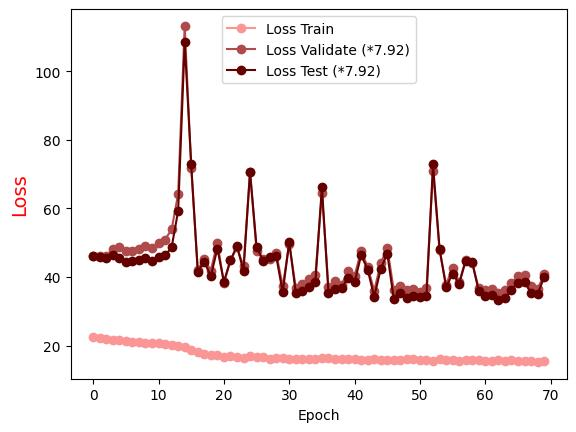

Values plotted in this chart, from the file beside it:
Epoch, Loss Train, Loss Validate (*7.92), Loss Test (*7.92)
0.0, 22.62, 46.1, 46.12
1.0, 22.31, 46.06, 45.93
2.0, 21.99, 46.24, 45.44
3.0, 21.75, 48.2, 46.42
4.0, 21.55, 48.77, 45.7
5.0, 21.32, 47.47, 44.46
6.0, 21.2, 47.63, 44.66
7.0, 21.01, 48.26, 44.97
8.0, 20.82, 48.95, 45.45
9.0, 20.79, 48.4, 44.63
10.0, 20.67, 49.8, 45.87
11.0, 20.51, 50.95, 46.3
12.0, 20.25, 53.88, 48.68
13.0, 20.04, 64.24, 59.28
14.0, 19.71, 113.2, 108.4
15.0, 18.7, 71.85, 72.81
16.0, 18.21, 42.19, 41.6
17.0, 17.72, 45.22, 44.49
18.0, 17.41, 41.9, 40.23
19.0, 17.33, 50.05, 48.33
20.0, 16.78, 38.21, 38.67
21.0, 17.06, 44.84, 44.89
22.0, 16.65, 48.63, 49.07
23.0, 16.56, 43.14, 41.79
24.0, 16.89, 70.69, 70.6
25.0, 16.75, 47.65, 48.79
26.0, 16.62, 45.33, 44.81
27.0, 16.24, 45.16, 45.8
28.0, 16.42, 47.05, 46.11
29.0, 16.47, 37.3, 35.54
30.0, 16.18, 49.75, 50.26
31.0, 16.26, 36.89, 35.34
32.0, 16.21, 38.06, 35.81
33.0, 16.07, 39.51, 37.08
34.0, 16.12, 40.62, 38.67
35.0, 16.49, 64.4, 66.34
36.0, 16.46, 36.98, 35.37
37.0, 16.15, 38.73, 36.53
38.0, 16.12, 37.77, 36.73
39.0, 16.17, 41.67, 39.83
40.0, 16.23, 40.41, 38.45
41.0, 15.92, 47.64, 46.41
42.0, 15.96, 42.98, 42.21
43.0, 16.23, 36.04, 34.25
44.0, 15.86, 43.98, 42.35
45.0, 15.97, 48.55, 46.84
46.0, 15.92, 36.12, 33.59
47.0, 15.88, 37.3, 35.4
48.0, 16.03, 36.09, 33.84
49.0, 16.02, 36.49, 34.37
50.0, 15.73, 35.61, 34.29
51.0, 15.77, 36.71, 34.49
52.0, 15.65, 70.92, 72.84
53.0, 16.02, 47.89, 48.24
54.0, 15.75, 37.82, 37.04
55.0, 15.87, 42.77, 41.02
56.0, 15.67, 38.43, 38.04
57.0, 15.7, 45, 44.76
58.0, 15.8, 44.09, 44.34
59.0, 15.78, 36.69, 35.87
... 10 more rows
